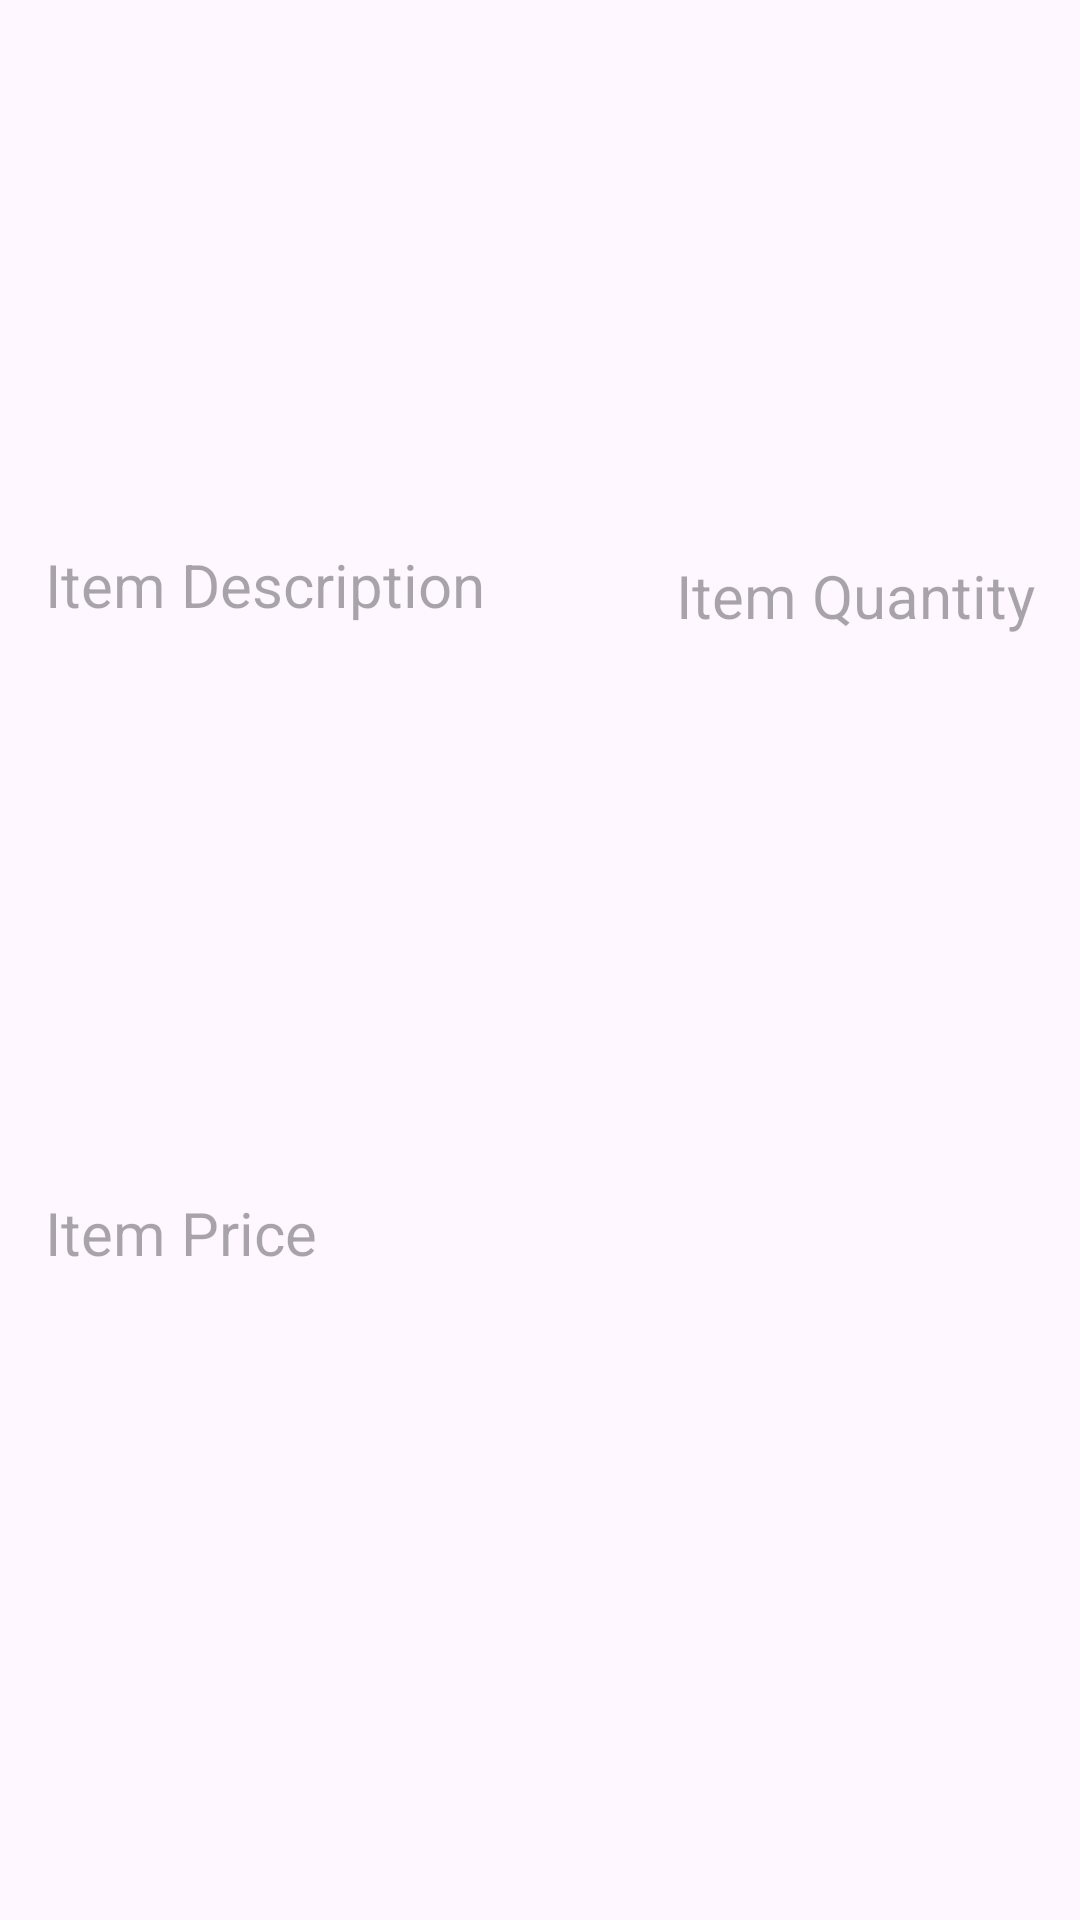

Here is an Android app screen rendered from its layout file. Give the layout XML and the strings, colors and styles it references.
<!-- AndroidManifest.xml: application theme Theme.Cash_Register -->
<!-- res/layout/purchase_history_row.xml -->
<?xml version="1.0" encoding="utf-8"?>
<androidx.constraintlayout.widget.ConstraintLayout xmlns:android="http://schemas.android.com/apk/res/android"
    android:layout_width="match_parent"
    android:layout_height="wrap_content"
    xmlns:app="http://schemas.android.com/apk/res-auto"
    xmlns:tools="http://schemas.android.com/tools">

    <TextView
        android:id="@+id/purchaseName"
        android:layout_width="0dp"
        android:layout_height="wrap_content"
        android:textSize="20dp"
        android:hint="Item Description"
        app:layout_constraintBottom_toTopOf="@id/purchasePrice"
        app:layout_constraintEnd_toStartOf="@id/purchaseQnt"
        android:layout_marginLeft="15dp"
        app:layout_constraintStart_toStartOf="parent"
        app:layout_constraintTop_toTopOf="parent"
        android:textColor="@color/black"
        android:textAlignment="textStart"
        app:layout_constraintVertical_bias="0.49" />
    <TextView
        android:id="@+id/purchaseQnt"
        android:layout_width="0dp"
        android:layout_height="wrap_content"
        android:textSize="20dp"
        android:hint="Item Quantity"
        app:layout_constraintTop_toTopOf="parent"
        app:layout_constraintStart_toEndOf="@id/purchaseName"
        app:layout_constraintEnd_toEndOf="parent"
        app:layout_constraintBottom_toTopOf="@id/purchasePrice"
        android:layout_marginEnd="15dp"
        android:textColor="@color/gray"
        android:textAlignment="textEnd"
        />
    <TextView
        android:id="@+id/purchasePrice"
        android:textSize="20dp"
        android:layout_marginStart="15dp"
        android:layout_width="match_parent"
        android:layout_height="wrap_content"
        app:layout_constraintTop_toTopOf="@id/purchaseName"
        app:layout_constraintStart_toStartOf="parent"
        app:layout_constraintEnd_toEndOf="parent"
        app:layout_constraintBottom_toBottomOf="parent"
        android:hint="Item Price"
        android:textColor="@color/gray"
        android:textAlignment="textStart"
        />

</androidx.constraintlayout.widget.ConstraintLayout>
<!-- resources referenced by this layout -->
<resources>
  <color name="black">#FF000000</color>
  <color name="gray"> #808080</color>
  <style name="Theme.Cash_Register" parent="Base.Theme.Cash_Register" />
  <style name="Base.Theme.Cash_Register" parent="Theme.Material3.DayNight">
          
          
      </style>
</resources>
